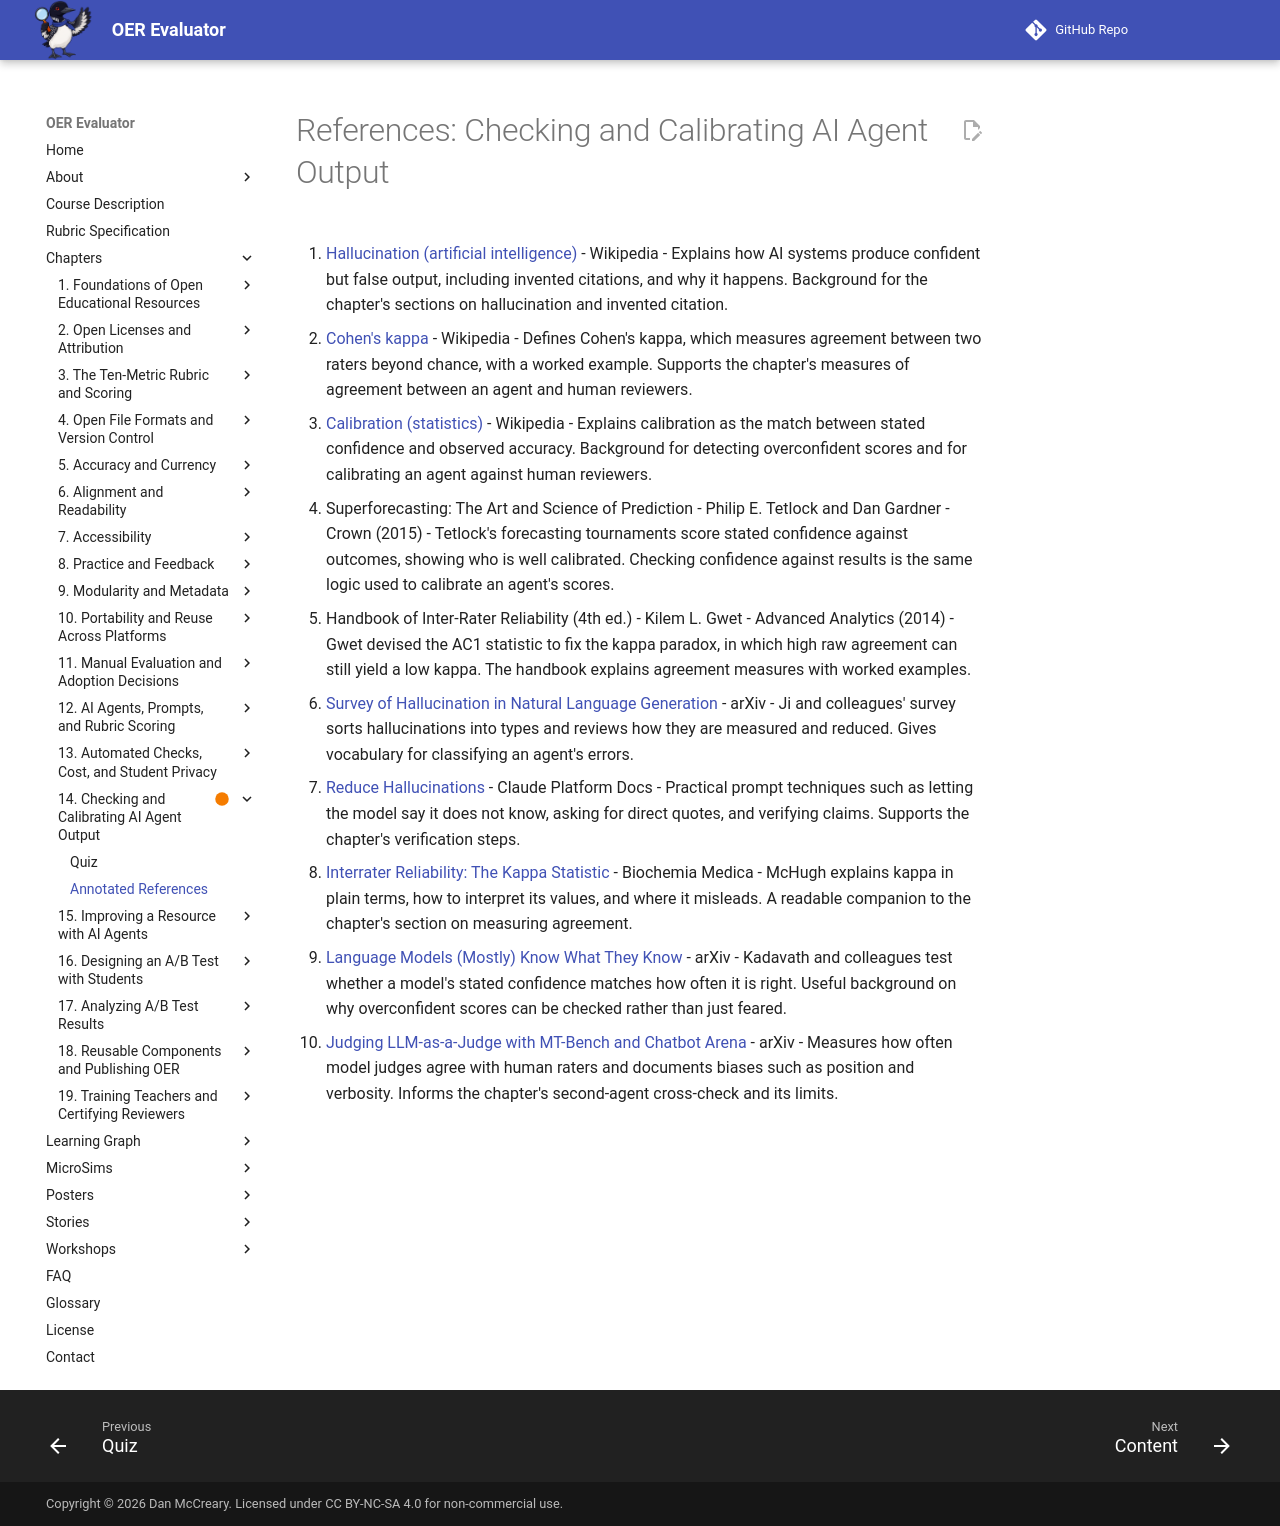

repository: dmccreary/oer-evaluator · page: chapters/14-checking-agent-output/references/index.html · generator: mkdocs

# References: Checking and Calibrating AI Agent Output

1. [Hallucination (artificial intelligence)](https://en.wikipedia.org/wiki/Hallucination_(artificial_intelligence)) - Wikipedia - Explains how AI systems produce confident but false output, including invented citations, and why it happens. Background for the chapter's sections on hallucination and invented citation.

2. [Cohen's kappa](https://en.wikipedia.org/wiki/Cohen%27s_kappa) - Wikipedia - Defines Cohen's kappa, which measures agreement between two raters beyond chance, with a worked example. Supports the chapter's measures of agreement between an agent and human reviewers.

3. [Calibration (statistics)](https://en.wikipedia.org/wiki/Calibration_(statistics)) - Wikipedia - Explains calibration as the match between stated confidence and observed accuracy. Background for detecting overconfident scores and for calibrating an agent against human reviewers.

4. Superforecasting: The Art and Science of Prediction - Philip E. Tetlock and Dan Gardner - Crown (2015) - Tetlock's forecasting tournaments score stated confidence against outcomes, showing who is well calibrated. Checking confidence against results is the same logic used to calibrate an agent's scores.

5. Handbook of Inter-Rater Reliability (4th ed.) - Kilem L. Gwet - Advanced Analytics (2014) - Gwet devised the AC1 statistic to fix the kappa paradox, in which high raw agreement can still yield a low kappa. The handbook explains agreement measures with worked examples.

6. [Survey of Hallucination in Natural Language Generation](https://arxiv.org/abs/2202.03629) - arXiv - Ji and colleagues' survey sorts hallucinations into types and reviews how they are measured and reduced. Gives vocabulary for classifying an agent's errors.

7. [Reduce Hallucinations](https://platform.claude.com/docs/en/test-and-evaluate/strengthen-guardrails/reduce-hallucinations) - Claude Platform Docs - Practical prompt techniques such as letting the model say it does not know, asking for direct quotes, and verifying claims. Supports the chapter's verification steps.

8. [Interrater Reliability: The Kappa Statistic](https://pmc.ncbi.nlm.nih.gov/articles/PMC3900052/) - Biochemia Medica - McHugh explains kappa in plain terms, how to interpret its values, and where it misleads. A readable companion to the chapter's section on measuring agreement.

9. [Language Models (Mostly) Know What They Know](https://arxiv.org/abs/2207.05221) - arXiv - Kadavath and colleagues test whether a model's stated confidence matches how often it is right. Useful background on why overconfident scores can be checked rather than just feared.

10. [Judging LLM-as-a-Judge with MT-Bench and Chatbot Arena](https://arxiv.org/abs/2306.05685) - arXiv - Measures how often model judges agree with human raters and documents biases such as position and verbosity. Informs the chapter's second-agent cross-check and its limits.
